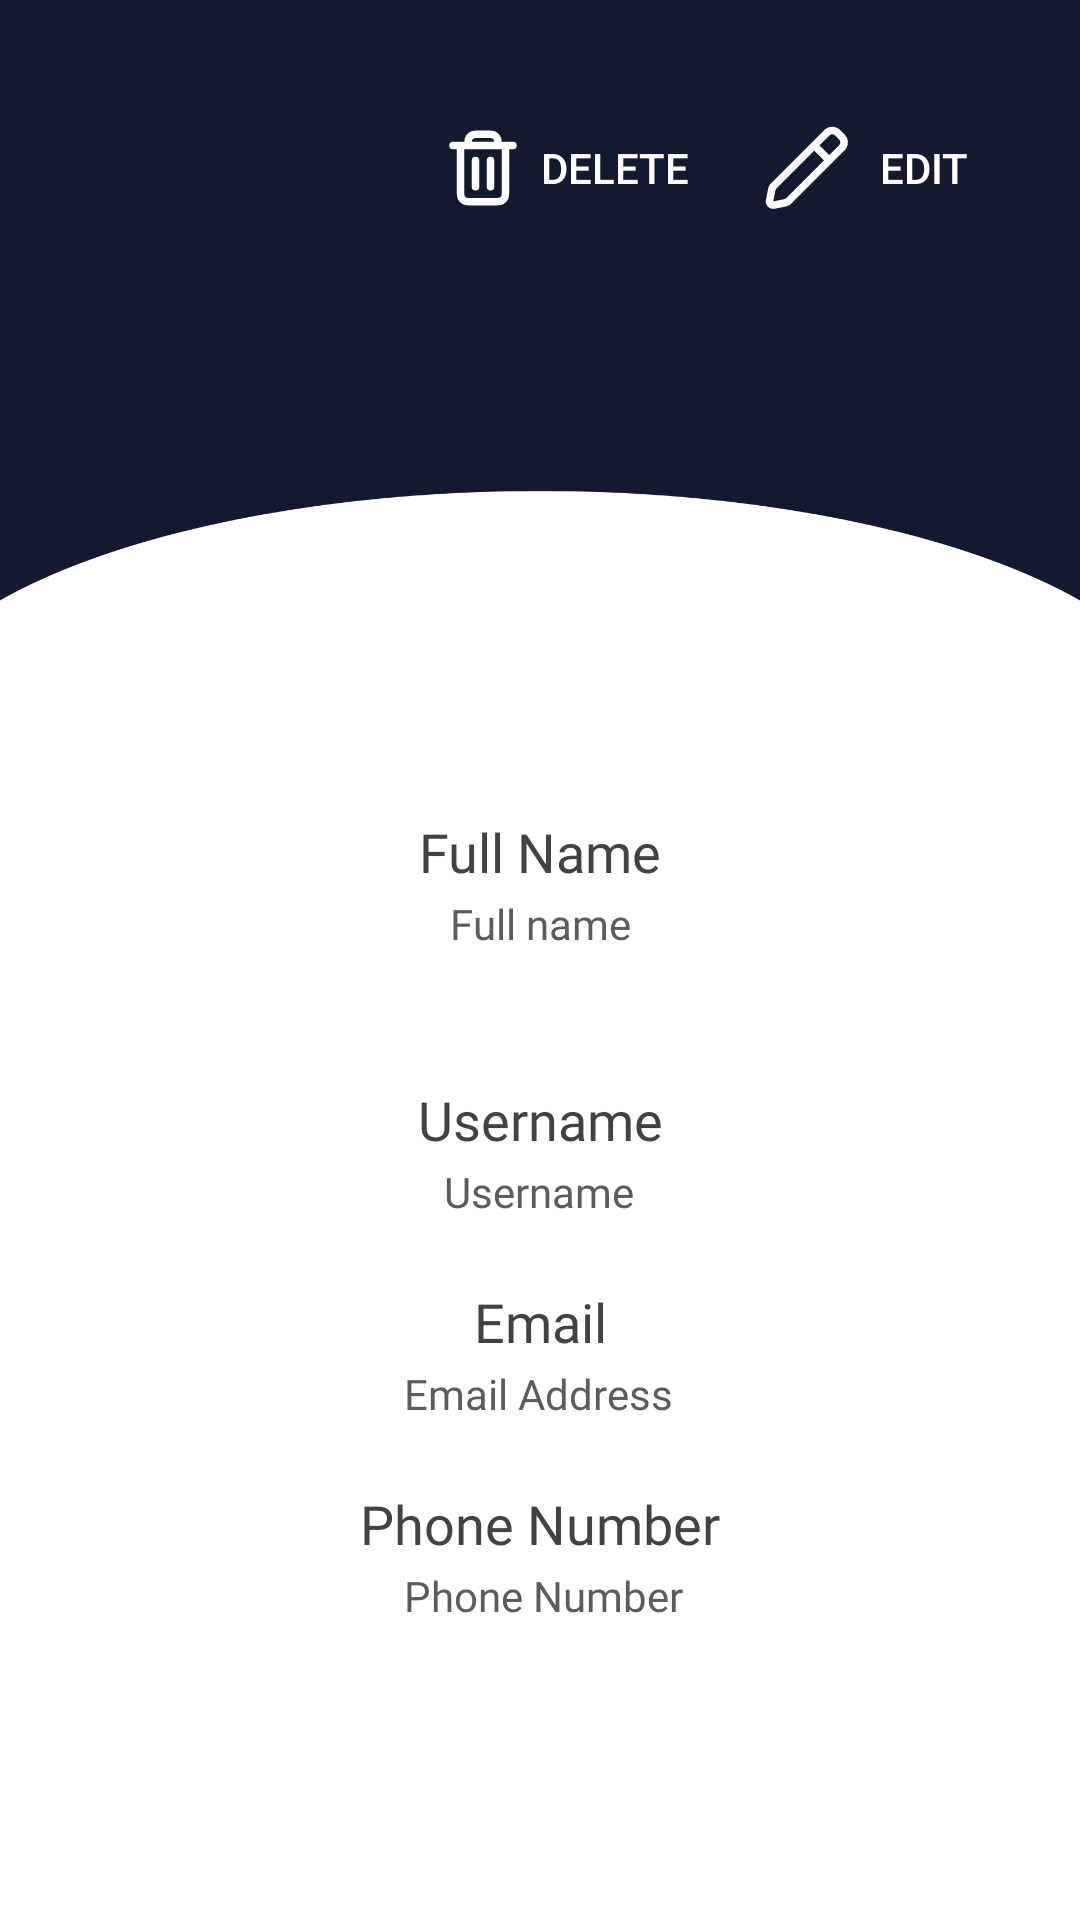

Here is an Android app screen rendered from its layout file. Give the layout XML and the strings, colors and styles it references.
<!-- AndroidManifest.xml: application theme Theme.Threadify -->
<!-- res/layout/activity_profile.xml -->
<?xml version="1.0" encoding="utf-8"?>
<androidx.constraintlayout.widget.ConstraintLayout xmlns:android="http://schemas.android.com/apk/res/android"
    xmlns:app="http://schemas.android.com/apk/res-auto"
    xmlns:tools="http://schemas.android.com/tools"
    android:layout_width="match_parent"
    android:layout_height="match_parent"
    android:background="@drawable/profilebg2"
    tools:context=".AccountSettingActivity">


    <Button
        android:id="@+id/editSaveBtn"
        android:layout_width="wrap_content"
        android:layout_height="wrap_content"
        android:layout_marginTop="32dp"
        android:layout_marginEnd="28dp"
        android:background="@color/darkbtn"
        android:drawableStart="@drawable/edit_svgrepo_com"
        android:gravity="center"
        android:paddingStart="10dp"
        android:text="Edit"
        android:textColor="@color/white"
        app:layout_constraintEnd_toEndOf="parent"
        app:layout_constraintTop_toTopOf="parent"
        tools:ignore="SpeakableTextPresentCheck,SpeakableTextPresentCheck,TouchTargetSizeCheck,TouchTargetSizeCheck" />

    <Button
        android:id="@+id/deleteBtn"
        android:layout_width="wrap_content"
        android:layout_height="wrap_content"
        android:layout_marginEnd="10dp"
        android:background="@color/darkbtn"
        android:drawableStart="@drawable/trash_full_svgrepo_com"
        android:text="Delete"
        android:textColor="@color/white"
        app:layout_constraintBottom_toBottomOf="@+id/editSaveBtn"
        app:layout_constraintEnd_toStartOf="@+id/editSaveBtn"
        app:layout_constraintTop_toTopOf="@+id/editSaveBtn"
        app:layout_constraintVertical_bias="0.0"
        tools:ignore="TouchTargetSizeCheck,TouchTargetSizeCheck,SpeakableTextPresentCheck,SpeakableTextPresentCheck" />


    <EditText
        android:id="@+id/emailFld"
        android:layout_width="wrap_content"
        android:layout_height="wrap_content"
        android:layout_marginTop="10dp"
        android:background="@color/white"
        android:ems="10"
        android:enabled="false"
        android:fontFamily="@font/poppins_semibold"
        android:hint="Email"
        android:inputType="textEmailAddress"
        android:minHeight="48dp"
        android:textAlignment="center"
        android:textColor="@color/text_color_dark"
        android:textColorHint="@color/text_color_dark"
        app:layout_constraintEnd_toEndOf="@+id/usernameFld"
        app:layout_constraintHorizontal_bias="0.0"
        app:layout_constraintStart_toStartOf="@+id/usernameFld"
        app:layout_constraintTop_toBottomOf="@+id/textView21" />

    <EditText
        android:id="@+id/usernameFld"
        android:layout_width="wrap_content"
        android:layout_height="wrap_content"
        android:layout_marginTop="32dp"
        android:background="@color/white"
        android:ems="10"
        android:enabled="false"
        android:fontFamily="@font/poppins_semibold"
        android:hint="Username"
        android:inputType="textPersonName"
        android:minHeight="48dp"
        android:textAlignment="center"
        android:textColor="@color/text_color_dark"
        android:textColorHint="@color/text_color_dark"
        app:layout_constraintEnd_toEndOf="@+id/fullnameFld"
        app:layout_constraintHorizontal_bias="0.0"
        app:layout_constraintStart_toStartOf="@+id/fullnameFld"
        app:layout_constraintTop_toBottomOf="@+id/textView20" />

    <EditText
        android:id="@+id/fullnameFld"
        android:layout_width="wrap_content"
        android:layout_height="wrap_content"
        android:layout_marginTop="8dp"
        android:background="@color/white"
        android:ems="10"
        android:enabled="false"
        android:fontFamily="@font/poppins_semibold"
        android:hint="Full Name"
        android:inputType="textPersonName"
        android:minHeight="48dp"
        android:textAlignment="center"
        android:textColor="@color/text_color_dark"
        android:textColorHint="@color/text_color_dark"
        app:layout_constraintEnd_toEndOf="@+id/imageView7"
        app:layout_constraintHorizontal_bias="0.496"
        app:layout_constraintStart_toStartOf="@+id/imageView7"
        app:layout_constraintTop_toBottomOf="@+id/imageView7" />

    <EditText
        android:id="@+id/phoneNumberFld"
        android:layout_width="wrap_content"
        android:layout_height="wrap_content"
        android:layout_marginTop="10dp"
        android:background="@color/white"
        android:ems="10"
        android:enabled="false"
        android:fontFamily="@font/poppins_semibold"
        android:hint="Phone Number"
        android:inputType="text"
        android:maxLength="10"
        android:minHeight="48dp"
        android:textAlignment="center"
        android:textColor="@color/text_color_dark"
        android:textColorHint="@color/text_color_dark"
        app:layout_constraintEnd_toEndOf="@+id/emailFld"
        app:layout_constraintStart_toStartOf="@+id/emailFld"
        app:layout_constraintTop_toBottomOf="@+id/textView22" />

    <ImageView
        android:id="@+id/imageView7"
        android:layout_width="140dp"
        android:layout_height="140dp"
        android:layout_marginTop="112dp"
        app:layout_constraintEnd_toEndOf="parent"
        app:layout_constraintHorizontal_bias="0.498"
        app:layout_constraintStart_toStartOf="parent"
        app:layout_constraintTop_toTopOf="parent"
        app:srcCompat="@drawable/defaultprof" />

    <TextView
        android:id="@+id/textView20"
        android:layout_width="wrap_content"
        android:layout_height="wrap_content"
        android:layout_marginTop="-10dp"
        android:fontFamily="@font/questrial"
        android:text="Full name"
        android:textColor="@color/text_color_body"
        app:layout_constraintEnd_toEndOf="@+id/fullnameFld"
        app:layout_constraintStart_toStartOf="@+id/fullnameFld"
        app:layout_constraintTop_toBottomOf="@+id/fullnameFld" />

    <TextView
        android:id="@+id/textView21"
        android:layout_width="wrap_content"
        android:layout_height="wrap_content"
        android:layout_marginTop="-10dp"
        android:fontFamily="@font/questrial"
        android:text="Username"
        android:textColor="@color/text_color_body"
        app:layout_constraintEnd_toEndOf="@+id/usernameFld"
        app:layout_constraintHorizontal_bias="0.497"
        app:layout_constraintStart_toStartOf="@+id/usernameFld"
        app:layout_constraintTop_toBottomOf="@+id/usernameFld" />

    <TextView
        android:id="@+id/textView22"
        android:layout_width="wrap_content"
        android:layout_height="wrap_content"
        android:layout_marginTop="-10dp"
        android:fontFamily="@font/questrial"
        android:text="Email Address"
        android:textColor="@color/text_color_body"
        app:layout_constraintEnd_toEndOf="@+id/emailFld"
        app:layout_constraintHorizontal_bias="0.497"
        app:layout_constraintStart_toStartOf="@+id/emailFld"
        app:layout_constraintTop_toBottomOf="@+id/emailFld" />

    <TextView
        android:id="@+id/textView23"
        android:layout_width="wrap_content"
        android:layout_height="wrap_content"
        android:layout_marginTop="-10dp"
        android:fontFamily="@font/questrial"
        android:text="Phone Number"
        android:textColor="@color/text_color_body"
        app:layout_constraintEnd_toEndOf="@+id/phoneNumberFld"
        app:layout_constraintHorizontal_bias="0.511"
        app:layout_constraintStart_toStartOf="@+id/phoneNumberFld"
        app:layout_constraintTop_toBottomOf="@+id/phoneNumberFld" />

</androidx.constraintlayout.widget.ConstraintLayout>
<!-- resources referenced by this layout -->
<resources>
  <color name="darkbtn">#131a30</color>
  <color name="text_color_body">#5C5C5C</color>
  <color name="text_color_dark">#424242</color>
  <color name="white">#FFFFFFFF</color>
  <!-- drawable edit_svgrepo_com (drawable) -->
  <vector android:height="30dp" android:viewportHeight="24"
      android:viewportWidth="24" android:width="30dp" xmlns:android="http://schemas.android.com/apk/res/android">
      <path android:fillColor="#FFFFFF" android:fillType="evenOdd" android:pathData="M20.848,1.879C19.676,0.707 17.777,0.707 16.605,1.879L2.447,16.036C2.029,16.455 1.743,16.989 1.627,17.569L1.04,20.505C0.76,21.904 1.994,23.138 3.393,22.858L6.329,22.271C6.909,22.155 7.443,21.869 7.862,21.451L22.019,7.293C23.191,6.121 23.191,4.222 22.019,3.05L20.848,1.879ZM18.019,3.293C18.41,2.902 19.043,2.902 19.434,3.293L20.605,4.464C20.996,4.855 20.996,5.488 20.605,5.879L17.933,8.55L15.348,5.964L18.019,3.293ZM13.933,7.379L3.862,17.451C3.722,17.59 3.627,17.768 3.588,17.962L3.001,20.897L5.936,20.31C6.13,20.271 6.308,20.176 6.447,20.036L16.519,9.964L13.933,7.379Z"/>
  </vector>
  <!-- drawable trash_full_svgrepo_com (drawable) -->
  <vector android:height="30dp" android:viewportHeight="24"
      android:viewportWidth="24" android:width="30dp" xmlns:android="http://schemas.android.com/apk/res/android">
      <path android:fillColor="#00000000"
          android:pathData="M14,10V17M10,10V17M6,6V17.8C6,18.92 6,19.48 6.218,19.908C6.41,20.284 6.715,20.59 7.092,20.782C7.519,21 8.079,21 9.197,21H14.803C15.921,21 16.48,21 16.907,20.782C17.284,20.59 17.59,20.284 17.782,19.908C18,19.48 18,18.921 18,17.803V6M6,6H8M6,6H4M8,6H16M8,6C8,5.068 8,4.602 8.152,4.235C8.355,3.745 8.744,3.355 9.234,3.152C9.602,3 10.068,3 11,3H13C13.932,3 14.398,3 14.765,3.152C15.255,3.355 15.645,3.745 15.848,4.235C16,4.602 16,5.068 16,6M16,6H18M18,6H20"
          android:strokeColor="#FFFFFF" android:strokeLineCap="round"
          android:strokeLineJoin="round" android:strokeWidth="2"/>
  </vector>
  <color name="background_color">#EAEFF3</color>
  <color name="teal_200">#FF03DAC5</color>
  <color name="teal_700">#FF018786</color>
  <style name="CustomActionBar" parent="@style/Widget.AppCompat.ActionBar">
          <item name="titleTextStyle">@style/ActionBarTitleText</item>
      </style>
  <style name="CustomOverflowButton" parent="Widget.AppCompat.ActionButton.Overflow">
          <item name="android:src">@drawable/ic_baseline_menu_24</item>
          <item name="android:tint">@color/text_color_dark</item> 
      </style>
  <style name="CustomPopupMenu" parent="Widget.AppCompat.PopupMenu">
          <item name="android:textColor">@color/text_color_dark</item> 
      </style>
  <style name="ActionBarTitleText" parent="@style/TextAppearance.AppCompat.Widget.ActionBar.Title">
          <item name="android:textColor">@color/text_color_dark</item>
          <item name="android:fontFamily">@font/poppins_semibold</item>
          <item name="android:textSize">18sp</item>
      </style>
</resources>
